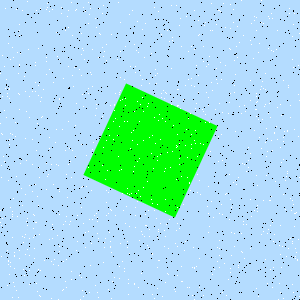

Values plotted in this chart, from the file beside it:
Type, X, Y
Salt, 237, 57
Salt, 187, 287
Salt, 149, 236
Salt, 59, 214
Salt, 211, 201
Salt, 199, 34
Salt, 20, 163
Salt, 250, 100
Salt, 9, 98
Salt, 260, 89
Salt, 149, 137
Salt, 259, 137
Salt, 299, 33
Salt, 276, 126
Salt, 125, 46
Salt, 27, 1
Salt, 157, 160
Salt, 12, 237
Salt, 142, 271
Salt, 289, 8
Salt, 176, 147
Salt, 68, 10
Salt, 52, 9
Salt, 176, 230
Salt, 191, 85
Salt, 124, 268
Salt, 14, 255
Salt, 169, 41
Salt, 91, 190
Salt, 71, 271
Salt, 13, 57
Salt, 244, 164
Salt, 16, 176
Salt, 114, 277
Salt, 208, 97
Salt, 283, 159
Salt, 162, 118
Salt, 57, 235
Salt, 259, 43
Salt, 120, 100
Salt, 203, 111
Salt, 166, 93
Salt, 234, 246
Salt, 167, 273
Salt, 157, 288
Salt, 95, 285
Salt, 38, 85
Salt, 230, 49
Salt, 295, 256
Salt, 85, 247
Salt, 68, 66
Salt, 83, 7
Salt, 174, 289
Salt, 9, 144
Salt, 7, 93
Salt, 274, 132
Salt, 238, 267
Salt, 267, 138
Salt, 10, 207
Salt, 59, 246
... 1,740 more rows
